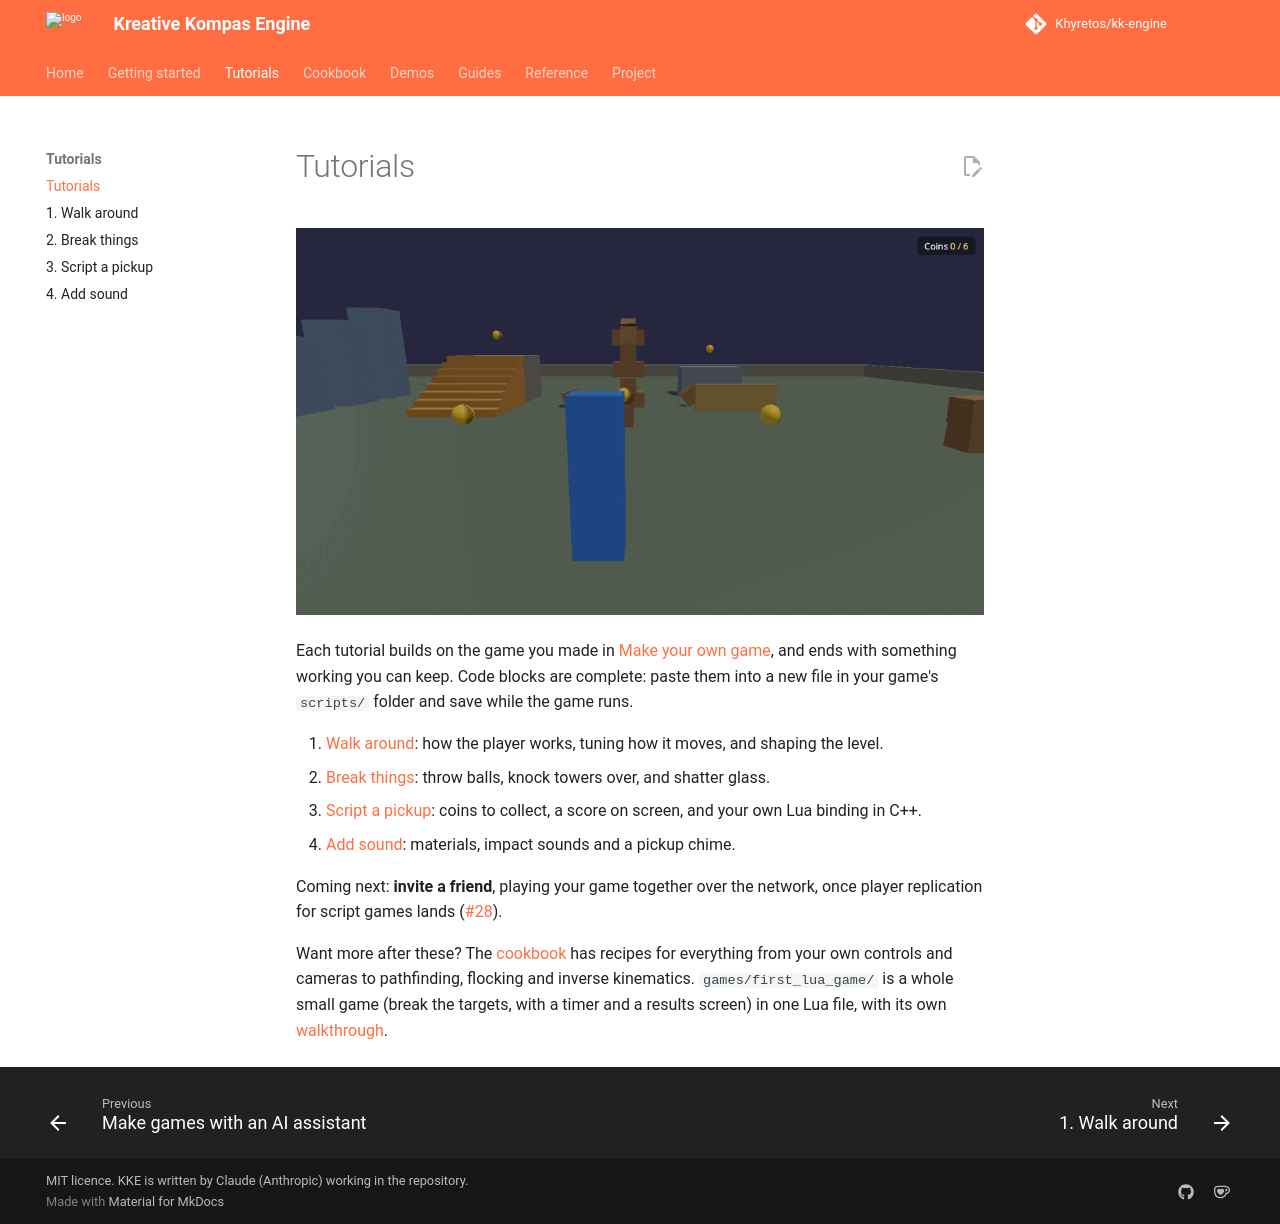

repository: Khyretos/kk-engine · page: tutorials/index.html · generator: mkdocs

# Tutorials

![The starter game with the tutorials' coins, crate tower and stepping stones](media/starter-game.png)

Each tutorial builds on the game you made in
[Make your own game](getting-started.md), and ends with something working
you can keep. Code blocks are complete: paste them into a new file in your
game's `scripts/` folder and save while the game runs.

1. [Walk around](01-walk-around.md): how the player works, tuning how it
   moves, and shaping the level.
2. [Break things](02-break-things.md): throw balls, knock towers over, and
   shatter glass.
3. [Script a pickup](03-pickups.md): coins to collect, a score on screen,
   and your own Lua binding in C++.
4. [Add sound](04-sound.md): materials, impact sounds and a pickup chime.

Coming next: **invite a friend**, playing your game together over the
network, once player replication for script games lands
([#28](https://github.com/Khyretos/kk-engine/issues/28)).

Want more after these? The [cookbook](../cookbook/index.md) has recipes
for everything from your own controls and cameras to pathfinding,
flocking and inverse kinematics. `games/first_lua_game/` is a whole small game
(break the targets, with a timer and a results screen) in one Lua file,
with its own [walkthrough](../../games/first_lua_game/README.md).
